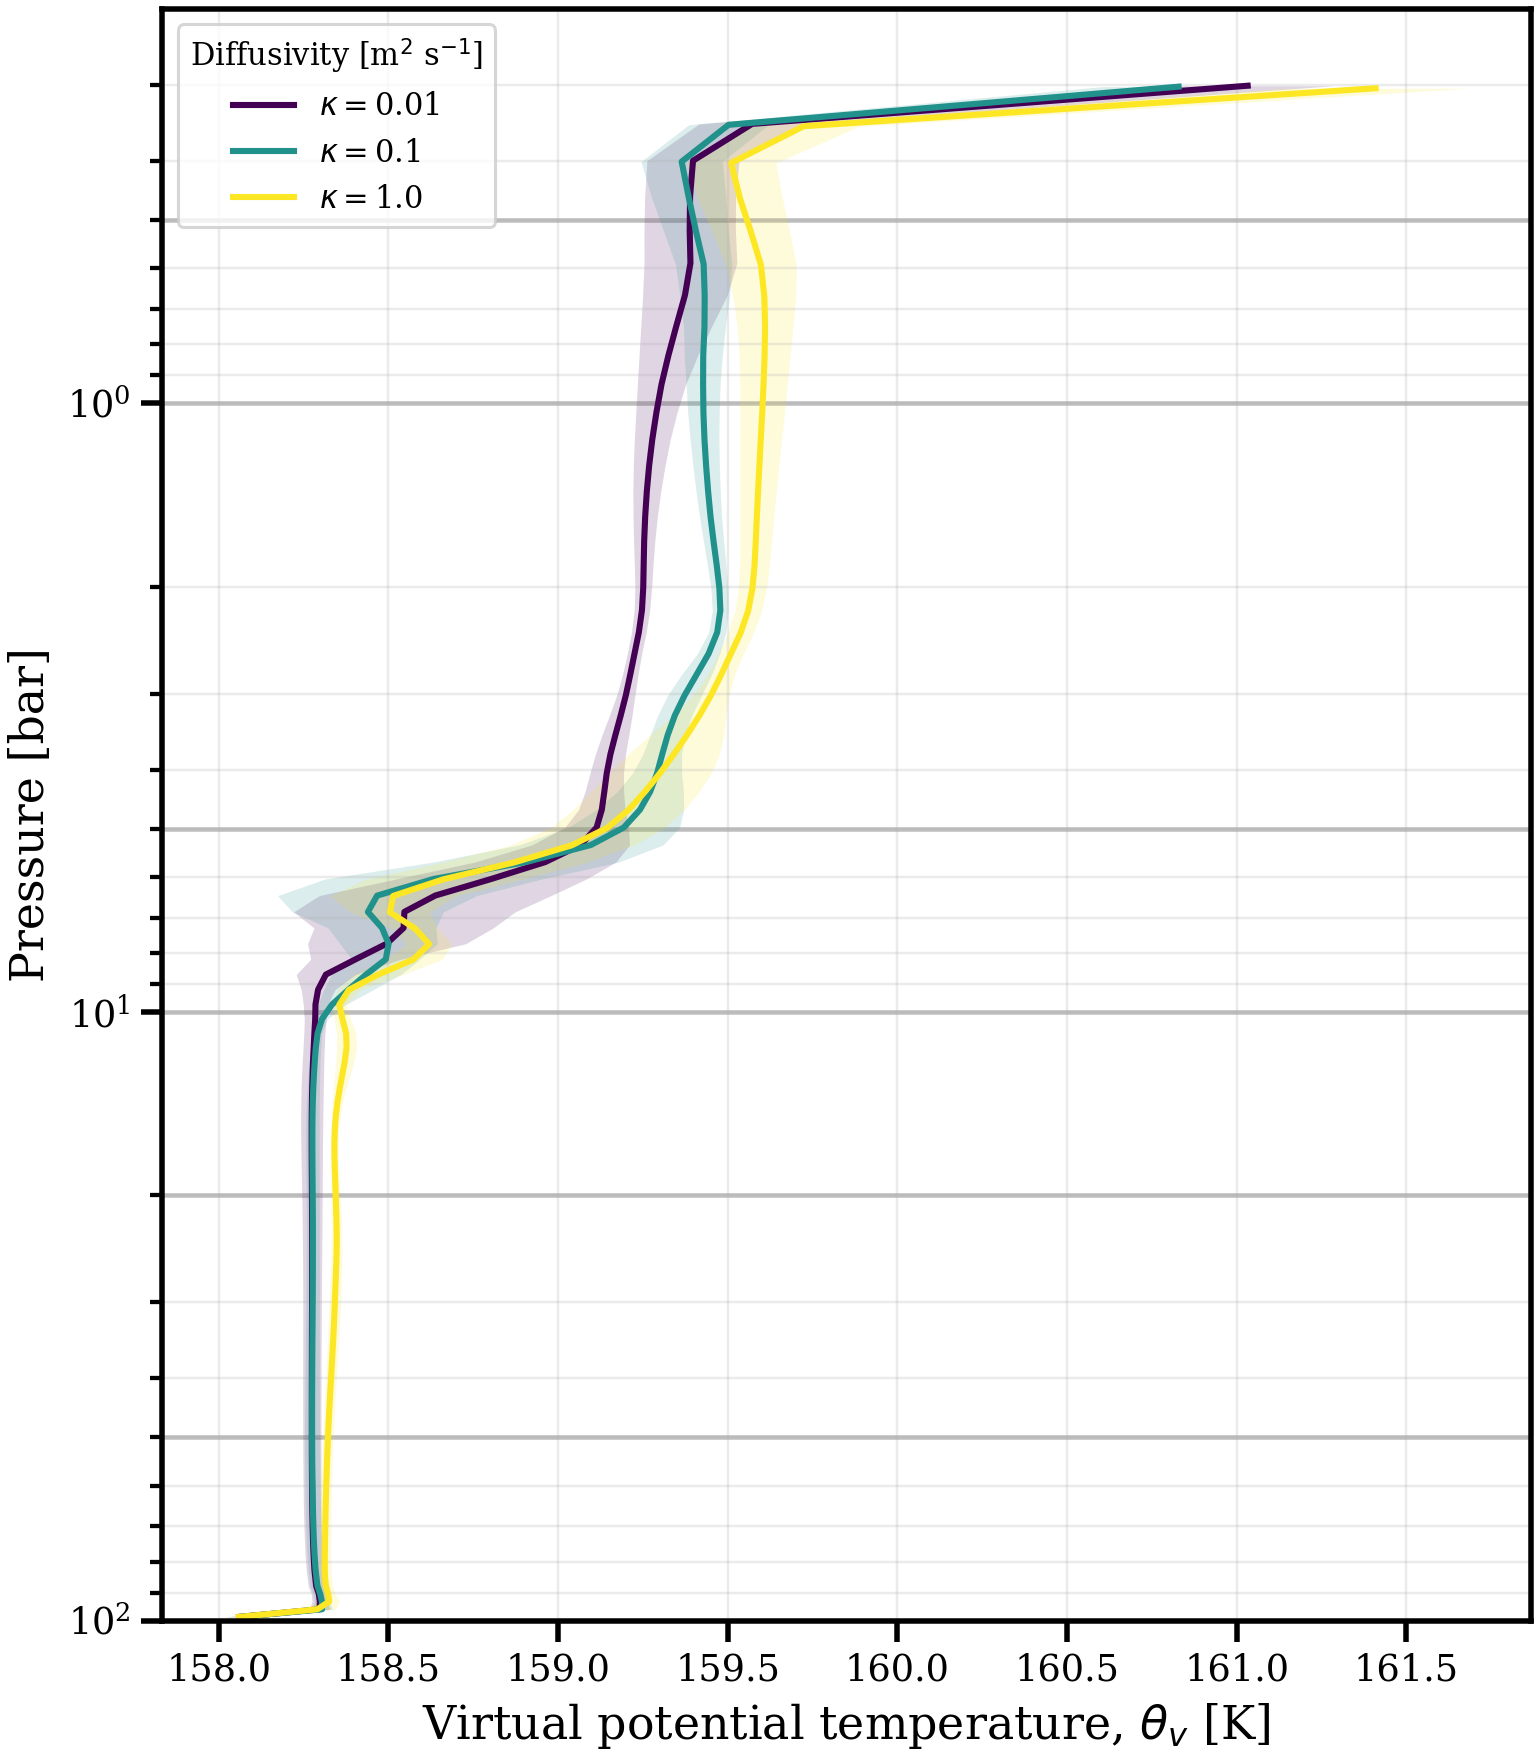

Data behind this chart, as committed beside it:
level, -kappa-0.01_pressure_bar, -kappa-0.01_theta_v_mean, -kappa-0.01_theta_v_std, -kappa-0.1_pressure_bar, -kappa-0.1_theta_v_mean, -kappa-0.1_theta_v_std, -kappa-1.0_pressure_bar, -kappa-1.0_theta_v_mean, -kappa-1.0_theta_v_std
0, 98.64, 158.1, 0.04286, 98.64, 158.1, 0.04097, 98.64, 158.1, 0.04076
1, 95.84, 158.3, 0.03003, 95.84, 158.3, 0.03075, 95.84, 158.3, 0.05311
2, 93.09, 158.3, 0.02315, 93.09, 158.3, 0.02167, 93.09, 158.3, 0.03116
3, 90.4, 158.3, 0.02223, 90.4, 158.3, 0.02181, 90.4, 158.3, 0.02099
4, 87.77, 158.3, 0.02338, 87.77, 158.3, 0.02172, 87.77, 158.3, 0.01901
5, 85.19, 158.3, 0.02391, 85.19, 158.3, 0.02192, 85.19, 158.3, 0.01877
6, 82.66, 158.3, 0.02436, 82.66, 158.3, 0.0219, 82.67, 158.3, 0.01823
7, 80.19, 158.3, 0.02466, 80.19, 158.3, 0.02205, 80.2, 158.3, 0.01769
8, 77.78, 158.3, 0.02497, 77.78, 158.3, 0.02212, 77.78, 158.3, 0.01707
9, 75.41, 158.3, 0.02523, 75.41, 158.3, 0.02222, 75.41, 158.3, 0.01651
10, 73.1, 158.3, 0.02547, 73.1, 158.3, 0.02227, 73.1, 158.3, 0.01616
11, 70.84, 158.3, 0.02567, 70.84, 158.3, 0.02232, 70.84, 158.3, 0.016
12, 68.62, 158.3, 0.02584, 68.62, 158.3, 0.02236, 68.63, 158.3, 0.0159
13, 66.46, 158.3, 0.026, 66.46, 158.3, 0.0224, 66.47, 158.3, 0.01581
14, 64.35, 158.3, 0.02616, 64.35, 158.3, 0.02242, 64.35, 158.3, 0.0157
15, 62.29, 158.3, 0.0263, 62.29, 158.3, 0.02244, 62.29, 158.3, 0.01559
16, 60.27, 158.3, 0.02643, 60.27, 158.3, 0.02244, 60.27, 158.3, 0.01552
17, 58.3, 158.3, 0.02653, 58.3, 158.3, 0.02242, 58.31, 158.3, 0.01551
18, 56.38, 158.3, 0.0266, 56.38, 158.3, 0.02238, 56.38, 158.3, 0.01553
19, 54.5, 158.3, 0.02666, 54.5, 158.3, 0.02232, 54.51, 158.3, 0.01556
20, 52.67, 158.3, 0.02672, 52.67, 158.3, 0.02223, 52.67, 158.3, 0.01555
21, 50.88, 158.3, 0.02677, 50.88, 158.3, 0.02214, 50.89, 158.3, 0.01552
22, 49.14, 158.3, 0.02683, 49.14, 158.3, 0.02202, 49.14, 158.3, 0.01548
23, 47.43, 158.3, 0.02687, 47.43, 158.3, 0.02189, 47.44, 158.3, 0.01545
24, 45.78, 158.3, 0.0269, 45.78, 158.3, 0.02175, 45.78, 158.3, 0.01542
25, 44.16, 158.3, 0.02693, 44.16, 158.3, 0.0216, 44.17, 158.3, 0.01536
26, 42.58, 158.3, 0.02696, 42.58, 158.3, 0.02145, 42.59, 158.3, 0.01532
27, 41.05, 158.3, 0.027, 41.05, 158.3, 0.02129, 41.06, 158.3, 0.01547
28, 39.55, 158.3, 0.02704, 39.55, 158.3, 0.02112, 39.56, 158.3, 0.0157
29, 38.1, 158.3, 0.02708, 38.1, 158.3, 0.02094, 38.11, 158.3, 0.01589
30, 36.68, 158.3, 0.02712, 36.68, 158.3, 0.02075, 36.69, 158.3, 0.01626
31, 35.3, 158.3, 0.02715, 35.3, 158.3, 0.02056, 35.31, 158.3, 0.01664
32, 33.96, 158.3, 0.02721, 33.96, 158.3, 0.02037, 33.97, 158.3, 0.0169
33, 32.66, 158.3, 0.02728, 32.66, 158.3, 0.02019, 32.67, 158.3, 0.01708
34, 31.39, 158.3, 0.02737, 31.39, 158.3, 0.02001, 31.4, 158.3, 0.01715
35, 30.16, 158.3, 0.02748, 30.16, 158.3, 0.01985, 30.17, 158.3, 0.01712
36, 28.96, 158.3, 0.0276, 28.96, 158.3, 0.01971, 28.97, 158.3, 0.01702
37, 27.79, 158.3, 0.02777, 27.79, 158.3, 0.01958, 27.81, 158.3, 0.01687
38, 26.66, 158.3, 0.02797, 26.66, 158.3, 0.01947, 26.68, 158.3, 0.01668
39, 25.57, 158.3, 0.0282, 25.57, 158.3, 0.01937, 25.58, 158.3, 0.01644
40, 24.5, 158.3, 0.02847, 24.5, 158.3, 0.01928, 24.52, 158.3, 0.01611
41, 23.47, 158.3, 0.02877, 23.47, 158.3, 0.01922, 23.48, 158.3, 0.01566
42, 22.47, 158.3, 0.02909, 22.47, 158.3, 0.0192, 22.48, 158.3, 0.01508
43, 21.5, 158.3, 0.02945, 21.5, 158.3, 0.01924, 21.51, 158.3, 0.01443
44, 20.56, 158.3, 0.02983, 20.56, 158.3, 0.01935, 20.57, 158.3, 0.01379
45, 19.65, 158.3, 0.03027, 19.65, 158.3, 0.01949, 19.66, 158.3, 0.01309
46, 18.77, 158.3, 0.03074, 18.77, 158.3, 0.01965, 18.78, 158.3, 0.01229
47, 17.92, 158.3, 0.03123, 17.92, 158.3, 0.01979, 17.93, 158.3, 0.01148
48, 17.1, 158.3, 0.0317, 17.1, 158.3, 0.01993, 17.11, 158.3, 0.01092
49, 16.3, 158.3, 0.03214, 16.3, 158.3, 0.02, 16.31, 158.3, 0.01079
50, 15.53, 158.3, 0.0325, 15.53, 158.3, 0.01997, 15.54, 158.3, 0.01127
51, 14.79, 158.3, 0.03276, 14.79, 158.3, 0.01975, 14.8, 158.3, 0.01264
52, 14.07, 158.3, 0.03286, 14.07, 158.3, 0.01926, 14.08, 158.4, 0.01511
53, 13.38, 158.3, 0.03274, 13.38, 158.3, 0.01841, 13.39, 158.4, 0.01868
54, 12.71, 158.3, 0.03239, 12.71, 158.3, 0.0173, 12.72, 158.4, 0.0229
55, 12.07, 158.3, 0.03182, 12.07, 158.3, 0.01592, 12.08, 158.4, 0.02696
56, 11.45, 158.3, 0.03126, 11.45, 158.3, 0.01453, 11.46, 158.4, 0.02948
57, 10.85, 158.3, 0.03112, 10.85, 158.3, 0.01251, 10.86, 158.4, 0.02873
58, 10.27, 158.3, 0.03211, 10.27, 158.3, 0.01552, 10.28, 158.4, 0.02433
59, 9.722, 158.3, 0.03611, 9.722, 158.3, 0.04082, 9.732, 158.4, 0.02036
... 40 more rows
